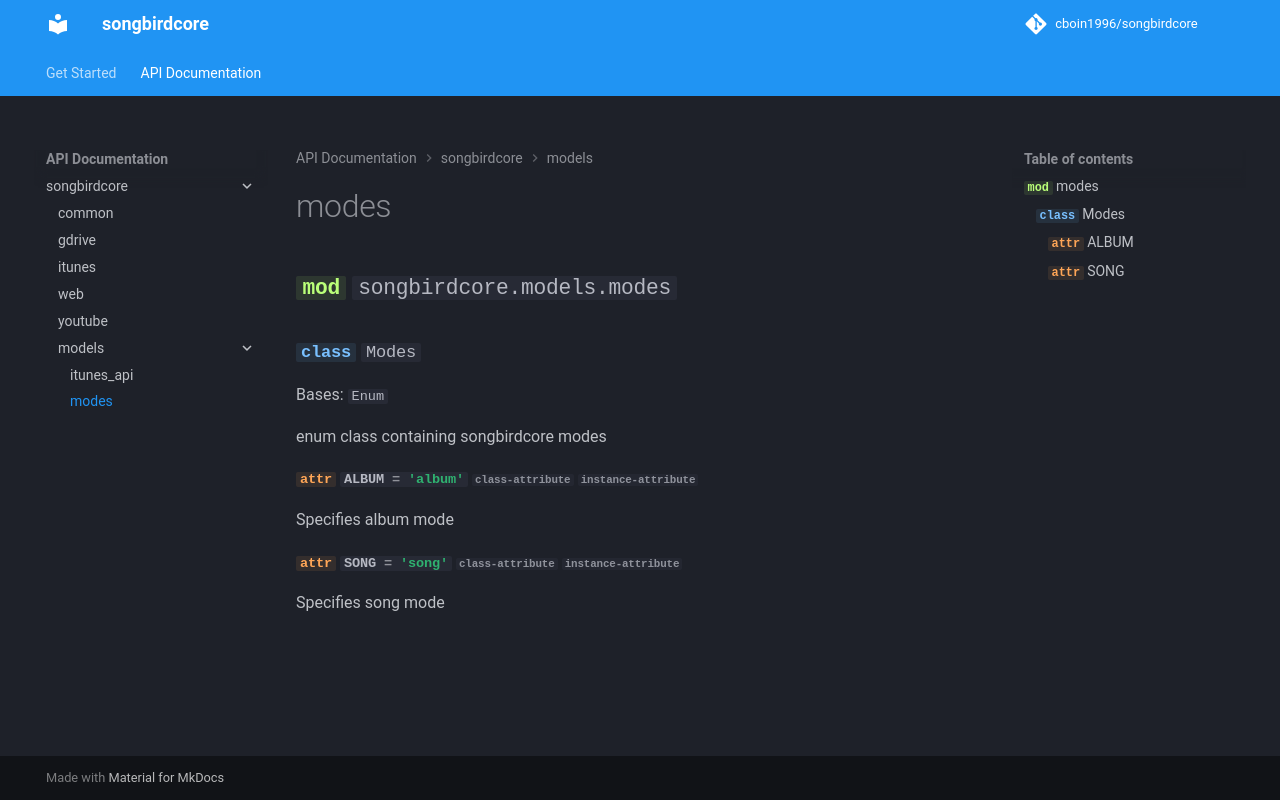

repository: cboin1996/songbirdcore · page: v0.1.13/songbirdcore/models/modes/index.html · generator: mkdocs

# modes

::: songbirdcore.models.modes
    handler: python
